Run: headless pygame with SDL's dummy video driver; simulated clock (each Clock.tick advances the game by its frame time, no real sleeping); random seed 0; keys injected as events and as key.get_pressed() state; no mouse input; restart key R tapped at the start of phases 3 and 4.
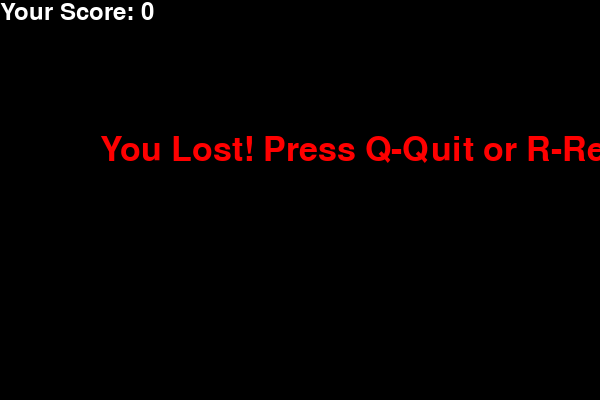
Frame 1 of 4 · flips 1–60 · no input
Frame 2 of 4 · flips 61–180 · tapped SPACE, RETURN · held RIGHT (→), D · screen unchanged from frame 1, image omitted
Frame 3 of 4 · flips 181–300 · tapped R · held DOWN (↓), S · screen unchanged from frame 2, image omitted
Frame 4 of 4 · flips 301–420 · tapped R · held LEFT (←), A, UP (↑), W · screen unchanged from frame 3, image omitted

The pygame program that drew these frames:

import pygame
import random

# --- Constants ---
SCREEN_WIDTH = 600
SCREEN_HEIGHT = 400
SNAKE_SIZE = 20
FPS = 10

# Colors
WHITE = (255, 255, 255)
BLACK = (0, 0, 0)
GREEN = (0, 255, 0)
RED = (255, 0, 0)

# --- Pygame Initialization ---
pygame.init()
SCREEN = pygame.display.set_mode((SCREEN_WIDTH, SCREEN_HEIGHT))
pygame.display.set_caption("Snake Game")
CLOCK = pygame.time.Clock()

# --- Game Functions ---
def draw_snake(snake_body):
    for segment in snake_body:
        pygame.draw.rect(SCREEN, GREEN, (segment[0], segment[1], SNAKE_SIZE, SNAKE_SIZE))

def draw_food(food_pos):
    pygame.draw.rect(SCREEN, RED, (food_pos[0], food_pos[1], SNAKE_SIZE, SNAKE_SIZE))

def generate_food():
    x = random.randrange(0, SCREEN_WIDTH - SNAKE_SIZE, SNAKE_SIZE)
    y = random.randrange(0, SCREEN_HEIGHT - SNAKE_SIZE, SNAKE_SIZE)
    return [x, y]

# --- Main Game Loop ---
def game_loop():
    game_over = False
    game_close = False

    # Snake initial position and direction
    snake_head = [SCREEN_WIDTH // 2, SCREEN_HEIGHT // 2]
    snake_body = [snake_head]
    
    # Initial food position
    food_pos = generate_food()

    score = 0

    # Initial direction (right)
    direction = "RIGHT"
    change_to = direction

    # --- Game Over Message and Score Display ---
    font_style = pygame.font.SysFont(None, 50)
    score_font = pygame.font.SysFont(None, 35)

    def message(msg, color):
        mesg = font_style.render(msg, True, color)
        SCREEN.blit(mesg, [SCREEN_WIDTH / 6, SCREEN_HEIGHT / 3])

    def show_score(score):
        value = score_font.render("Your Score: " + str(score), True, WHITE)
        SCREEN.blit(value, [0, 0])

    while not game_close:
        while game_over:
            SCREEN.fill(BLACK)
            message("You Lost! Press Q-Quit or R-Restart", RED)
            show_score(score) # Display final score
            pygame.display.update()

            for event in pygame.event.get():
                if event.type == pygame.QUIT:
                    game_close = True
                    game_over = False
                if event.type == pygame.KEYDOWN:
                    if event.key == pygame.K_q:
                        game_close = True
                        game_over = False
                    if event.key == pygame.K_r:
                        game_loop() # Restart the game

        for event in pygame.event.get():
            if event.type == pygame.QUIT:
                game_close = True
            elif event.type == pygame.KEYDOWN:
                if event.key == pygame.K_UP:
                    change_to = 'UP'
                if event.key == pygame.K_DOWN:
                    change_to = 'DOWN'
                if event.key == pygame.K_LEFT:
                    change_to = 'LEFT'
                if event.key == pygame.K_RIGHT:
                    change_to = 'RIGHT'

        # Validate direction change
        if change_to == 'UP' and direction != 'DOWN':
            direction = 'UP'
        if change_to == 'DOWN' and direction != 'UP':
            direction = 'DOWN'
        if change_to == 'LEFT' and direction != 'RIGHT':
            direction = 'LEFT'
        if change_to == 'RIGHT' and direction != 'LEFT':
            direction = 'RIGHT'

        # Move the snake
        if direction == 'UP':
            snake_head[1] -= SNAKE_SIZE
        if direction == 'DOWN':
            snake_head[1] += SNAKE_SIZE
        if direction == 'LEFT':
            snake_head[0] -= SNAKE_SIZE
        if direction == 'RIGHT':
            snake_head[0] += SNAKE_SIZE

        # Add new head to snake body
        snake_body.insert(0, list(snake_head))
        
        # --- Collision Detection ---
        # Wall collision
        if snake_head[0] >= SCREEN_WIDTH or snake_head[0] < 0 or \
           snake_head[1] >= SCREEN_HEIGHT or snake_head[1] < 0:
            game_over = True

        # Food eating logic
        if snake_head[0] == food_pos[0] and snake_head[1] == food_pos[1]:
            score += 1
            food_pos = generate_food()
        else:
            snake_body.pop()

        # Self-collision
        for x in snake_body[1:]:
            if x[0] == snake_head[0] and x[1] == snake_head[1]:
                game_over = True

        SCREEN.fill(BLACK)
        draw_snake(snake_body)
        draw_food(food_pos)
        show_score(score) # Display current score
        pygame.display.update()

        CLOCK.tick(FPS)

    pygame.quit()
    quit()

if __name__ == "__main__":
    game_loop()
